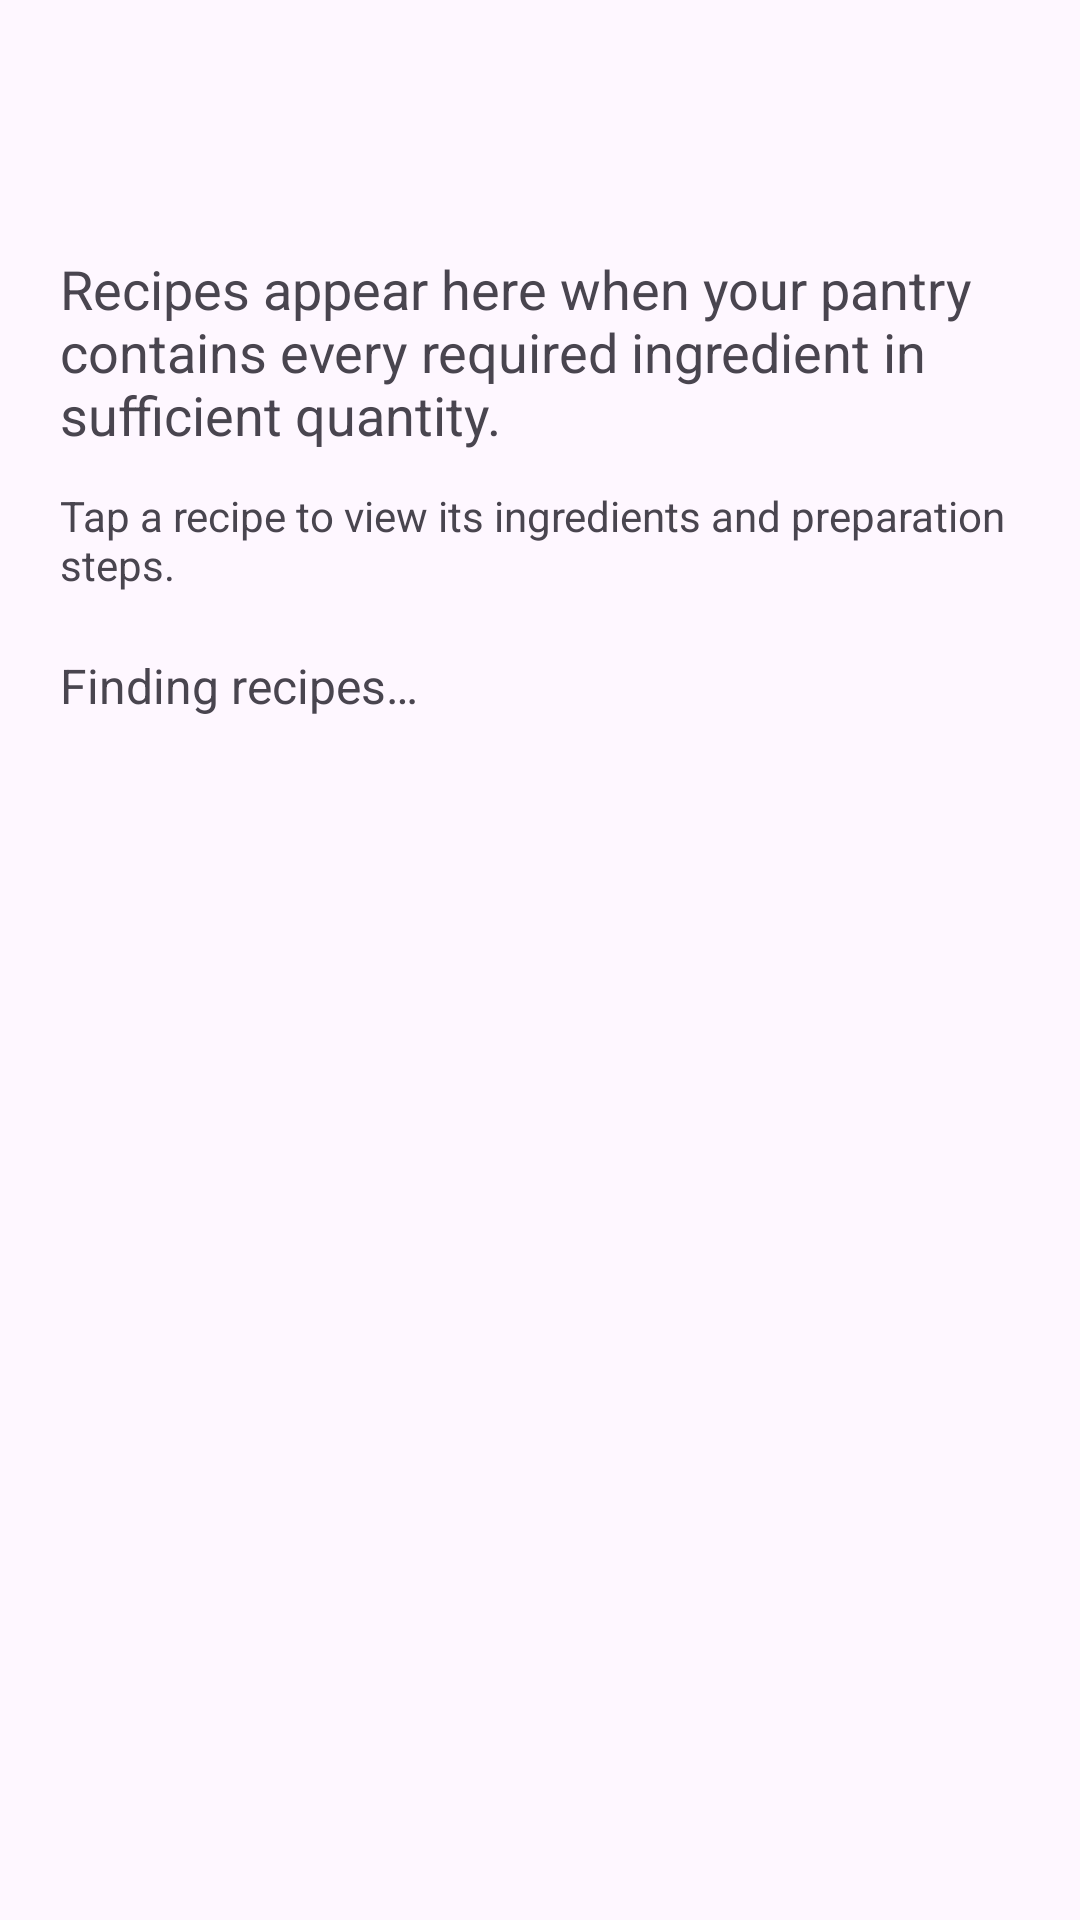

Here is an Android app screen rendered from its layout file. Give the layout XML and the strings, colors and styles it references.
<!-- AndroidManifest.xml: application theme Theme.MyPantryManage -->
<!-- res/layout/activity_suggested_recipes.xml -->
<?xml version="1.0" encoding="utf-8"?>
<LinearLayout
    xmlns:android = "http://schemas.android.com/apk/res/android"
    android:id=  "@+id/main"
    android:layout_width   = "match_parent"
    android:layout_height= "match_parent"
    android:orientation =  "vertical">

    
    <include layout= "@layout/view_toolbar" />


    
    <LinearLayout
        android:layout_width =  "match_parent"
        android:layout_height = "0dp"
        android:layout_weight   = "1"
        android:orientation= "vertical"
        android:padding =   "20dp">


        
        <TextView
            android:layout_width = "match_parent"
            android:layout_height  = "wrap_content"
            android:text =  "@string/suggestions_intro"
            android:textSize= "18sp" />
        
        <TextView
            android:layout_width  = "match_parent"
            android:layout_height = "wrap_content"
            android:layout_marginTop =  "12dp"
            android:text=   "@string/recipes_tap_hint" />


        
        <TextView
            android:id  = "@+id/text_recipes_status"
            android:layout_width=  "match_parent"
            android:layout_height = "wrap_content"
            android:layout_marginTop=   "20dp"
            android:accessibilityLiveRegion = "polite"
            android:text= "@string/recipes_loading"
            android:textSize =   "16sp" />
        
        <Button
            android:id= "@+id/button_retry_recipes"
            android:layout_width   = "wrap_content"
            android:layout_height=  "wrap_content"
            android:text = "@string/retry"
            android:visibility=   "gone" />


        
        
        <ListView
            android:id=  "@+id/list_recipes"
            android:layout_width = "match_parent"
            android:layout_height= "0dp"
            android:layout_weight =  "1"
            android:layout_marginTop   = "12dp"
            android:visibility= "gone" />

    </LinearLayout>


</LinearLayout>
<!-- res/layout/view_toolbar.xml (included above) -->
<?xml version = "1.0"  encoding=   "utf-8"?>
<androidx.appcompat.widget.Toolbar
    xmlns:android =   "http://schemas.android.com/apk/res/android"

    android:id= "@+id/toolbar"
    android:layout_width     = "match_parent"
    android:layout_height=    "?attr/actionBarSize"
    android:background = "?attr/colorSurface" />
<!-- resources referenced by this layout -->
<resources>
  <string name="recipes_loading">Finding recipes…</string>
  <string name="recipes_tap_hint">Tap a recipe to view its ingredients and preparation steps.</string>
  <string name="retry">Retry</string>
  <string name="suggestions_intro">Recipes appear here when your pantry contains every required ingredient in sufficient quantity.</string>
  <style name="Theme.MyPantryManage" parent="Base.Theme.MyPantryManage" />
  <style name="Base.Theme.MyPantryManage" parent="Theme.Material3.DayNight.NoActionBar">
          
          
      </style>
</resources>
